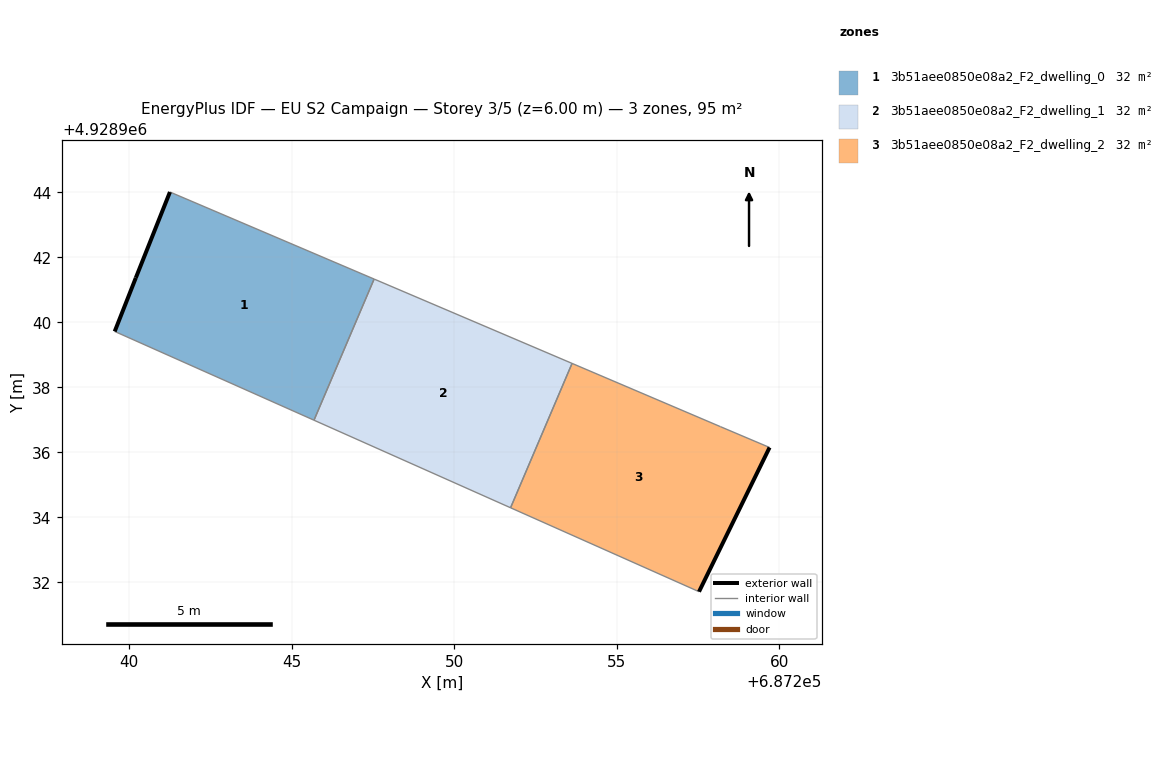
=== STOREY PLAN SPEC (per zone: floor XY polygon, exterior-wall plan segments, windows/doors) ===
zone 1: 3b51aee0850e08a2_F2_dwelling_0  (31.6 m²)
  floor: (687245.69, 4928936.99) (687247.54, 4928941.33) (687241.25, 4928944.01) (687240.20, 4928941.37) (687239.55, 4928939.72)
  exterior wall: (687239.55, 4928939.72) – (687240.20, 4928941.37)  [1.8 m]
  exterior wall: (687240.20, 4928941.37) – (687241.25, 4928944.01)  [2.8 m]
  interior walls: 3
zone 2: 3b51aee0850e08a2_F2_dwelling_1  (31.6 m²)
  floor: (687251.73, 4928934.29) (687253.63, 4928938.73) (687247.54, 4928941.33) (687245.69, 4928936.99)
  interior walls: 4
zone 3: 3b51aee0850e08a2_F2_dwelling_2  (31.6 m²)
  floor: (687257.53, 4928931.71) (687259.70, 4928936.15) (687258.19, 4928936.79) (687253.63, 4928938.73) (687251.73, 4928934.29)
  exterior wall: (687259.70, 4928936.15) – (687257.53, 4928931.71)  [4.9 m]
  interior walls: 4

=== DERIVED (storey summary) ===
Building: EU S2 Campaign
Storey: 3 of 5  (floor level z = 6.00 m)
Storey gross floor area: 94.8 m²
Zones on this storey: 3
  - 3b51aee0850e08a2_F2_dwelling_0: floor 31.6 m²; exterior wall 4.6 m (13.8 m²); WWR 0.0%
  - 3b51aee0850e08a2_F2_dwelling_1: floor 31.6 m²
  - 3b51aee0850e08a2_F2_dwelling_2: floor 31.6 m²; exterior wall 4.9 m (14.8 m²); WWR 0.0%
Zone adjacency (shared interzone walls):
  - 3b51aee0850e08a2_F2_dwelling_0 ↔ 3b51aee0850e08a2_F2_dwelling_1
  - 3b51aee0850e08a2_F2_dwelling_1 ↔ 3b51aee0850e08a2_F2_dwelling_2